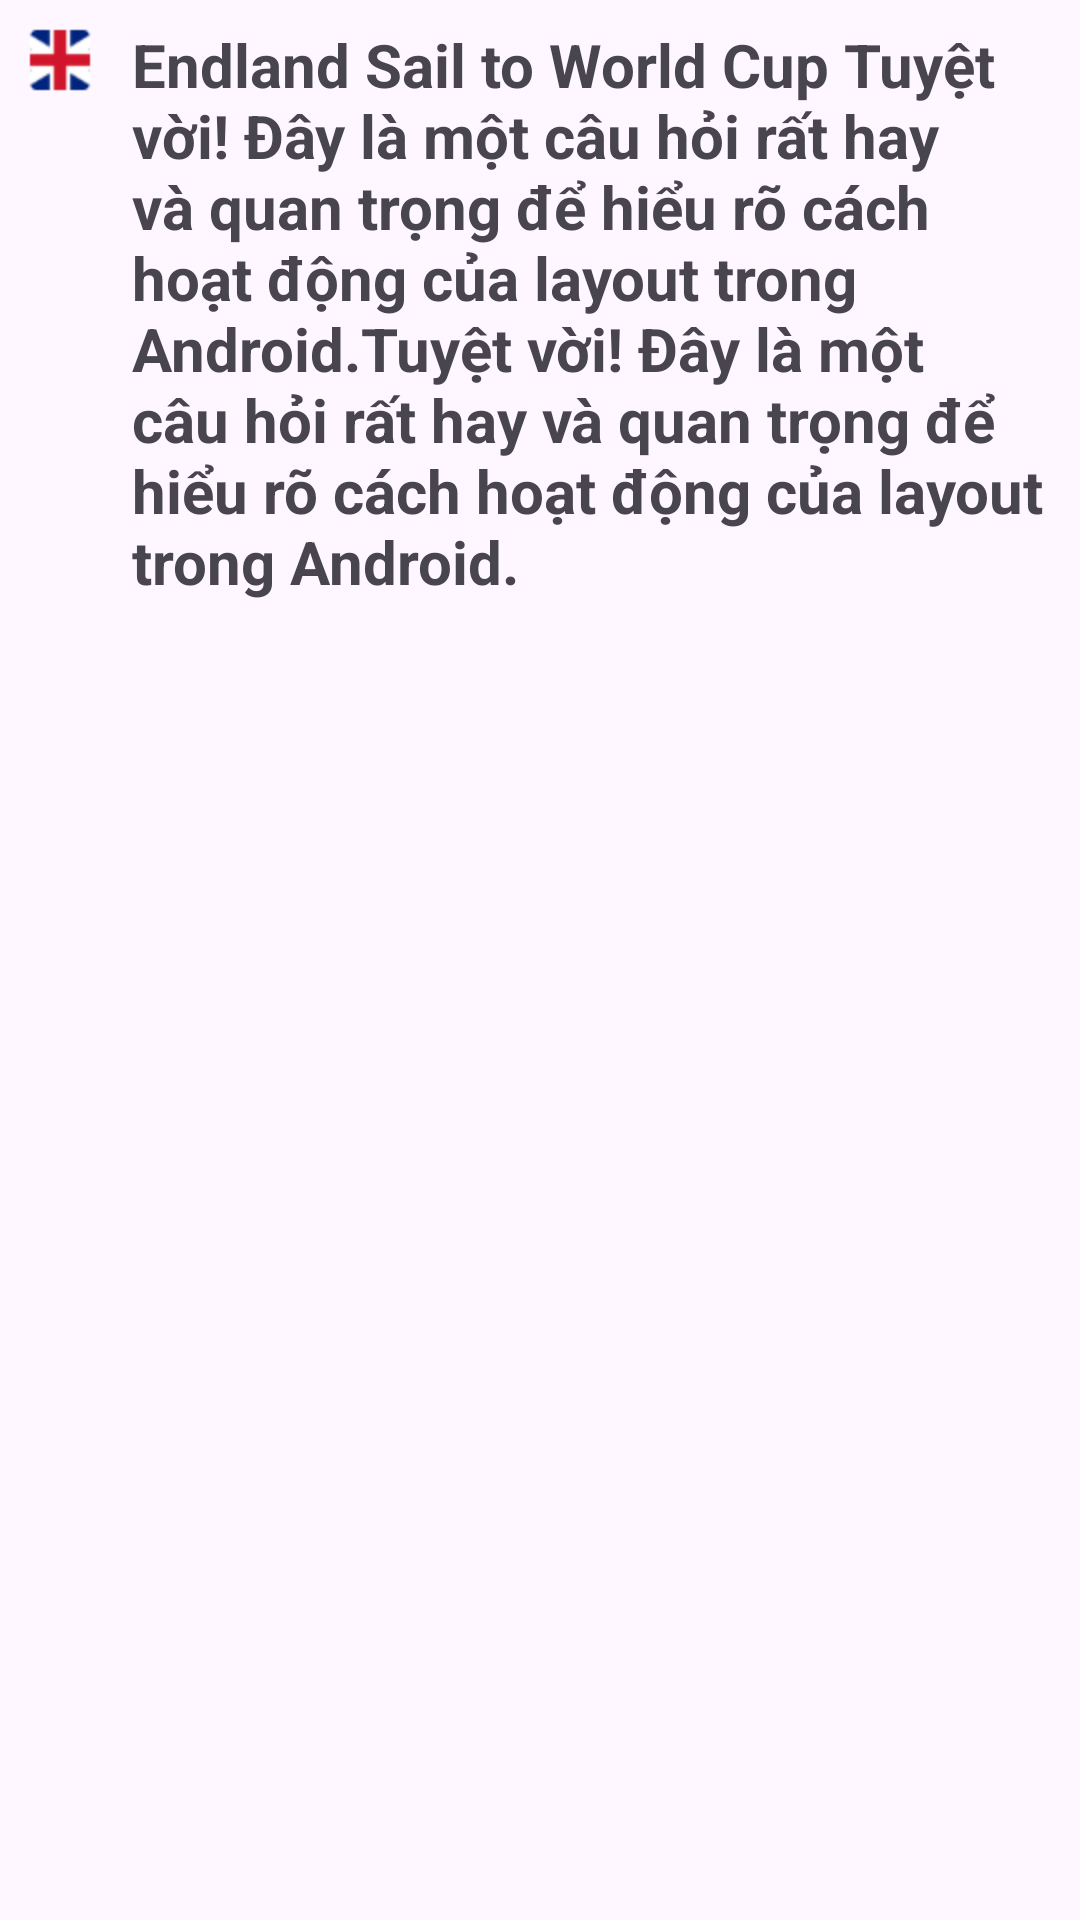

Android layout source for this screen:
<!-- AndroidManifest.xml: application theme Theme.Football247_Mobile -->
<!-- res/layout/article_for_you.xml -->
<?xml version="1.0" encoding="utf-8"?>
<LinearLayout xmlns:android="http://schemas.android.com/apk/res/android"
    android:layout_width="wrap_content"
    android:layout_height="wrap_content"
    xmlns:app="http://schemas.android.com/apk/res-auto"
    xmlns:tools="http://schemas.android.com/tools"
    android:padding="8dp"
    android:orientation="vertical">

    <LinearLayout
        android:layout_width="match_parent"
        android:layout_height="wrap_content"
        android:orientation="horizontal" >

        <androidx.appcompat.widget.AppCompatImageView
            android:id="@+id/ivCategory"
            android:layout_width="24dp"
            android:layout_height="24dp"
            app:srcCompat="@drawable/ic_24_px_flag" />

        <TextView
            android:id="@+id/tvCategory"
            android:layout_width="wrap_content"
            android:layout_height="wrap_content"
            android:layout_marginLeft="12dp"
            android:text="Endland Sail to World Cup Tuyệt vời! Đây là một câu hỏi rất hay và quan trọng để hiểu rõ cách hoạt động của layout trong Android.Tuyệt vời! Đây là một câu hỏi rất hay và quan trọng để hiểu rõ cách hoạt động của layout trong Android."
            android:textStyle="bold"
            android:textSize="20sp" />

    </LinearLayout>

    <androidx.recyclerview.widget.RecyclerView
        android:id="@+id/rvArticles"
        android:layout_width="match_parent"
        android:layout_height="wrap_content"
        android:clipToPadding="false"
        android:overScrollMode="never"
        android:orientation="horizontal"
        android:paddingBottom="?attr/actionBarSize"
        app:layoutManager="androidx.recyclerview.widget.LinearLayoutManager"
        app:layout_constraintHorizontal_bias="0.0"
        app:layout_constraintVertical_bias="0.502"
        tools:listitem="@layout/article_for_you_item" />

</LinearLayout>
<!-- res/layout/article_for_you_item.xml (included above) -->
<?xml version="1.0" encoding="utf-8"?>
<LinearLayout xmlns:android="http://schemas.android.com/apk/res/android"
    android:layout_width="wrap_content"
    android:layout_height="wrap_content"
    xmlns:app="http://schemas.android.com/apk/res-auto"
    xmlns:tools="http://schemas.android.com/tools"
    android:layout_marginEnd="8dp"
    android:orientation="vertical">

    <androidx.appcompat.widget.AppCompatImageView
        android:id="@+id/ivImage"
        android:layout_width="140dp"
        android:layout_height="100dp"
        android:scaleType="centerCrop"
        app:srcCompat="@drawable/mask_group_108" />

    <TextView
        android:layout_width="140dp"
        android:layout_height="84dp"
        android:layout_marginTop="6dp"
        android:lineSpacingExtra="4dp"
        android:letterSpacing="0.04"
        android:text="Who should be in Endland's World Cup squad? Our experts give their view"
        android:textStyle="bold"
        android:textSize="14sp" />

    <LinearLayout
        android:layout_width="140dp"
        android:layout_height="wrap_content"
        android:orientation="horizontal" >

        <TextView
            android:id="@+id/tvAuthor"
            android:layout_width="wrap_content"
            android:layout_height="wrap_content"
            android:text="The Athletic"
            android:textSize="11sp" />

        <androidx.appcompat.widget.AppCompatImageView
            android:layout_width="11dp"
            android:layout_height="11dp"
            android:layout_gravity="center_vertical"
            android:layout_marginStart="8dp"
            android:layout_marginBottom="-2dp"
            app:srcCompat="@drawable/ic_comment" />

        <TextView
            android:id="@+id/tvCmtCount"
            android:layout_width="wrap_content"
            android:layout_height="wrap_content"
            android:layout_marginStart="4dp"
            tools:text="132"
            android:textSize="11sp" />

    </LinearLayout>

</LinearLayout>
<!-- resources referenced by this layout -->
<resources>
  <!-- drawable ic_24_px_flag: png bitmap (drawable, 398 bytes) -->
  <!-- drawable mask_group_108: png bitmap (drawable, 82387 bytes) -->
  <style name="Theme.Football247_Mobile" parent="Base.Theme.Football247_Mobile" />
  <style name="Base.Theme.Football247_Mobile" parent="Theme.Material3.DayNight.NoActionBar">
          
          
      </style>
</resources>
